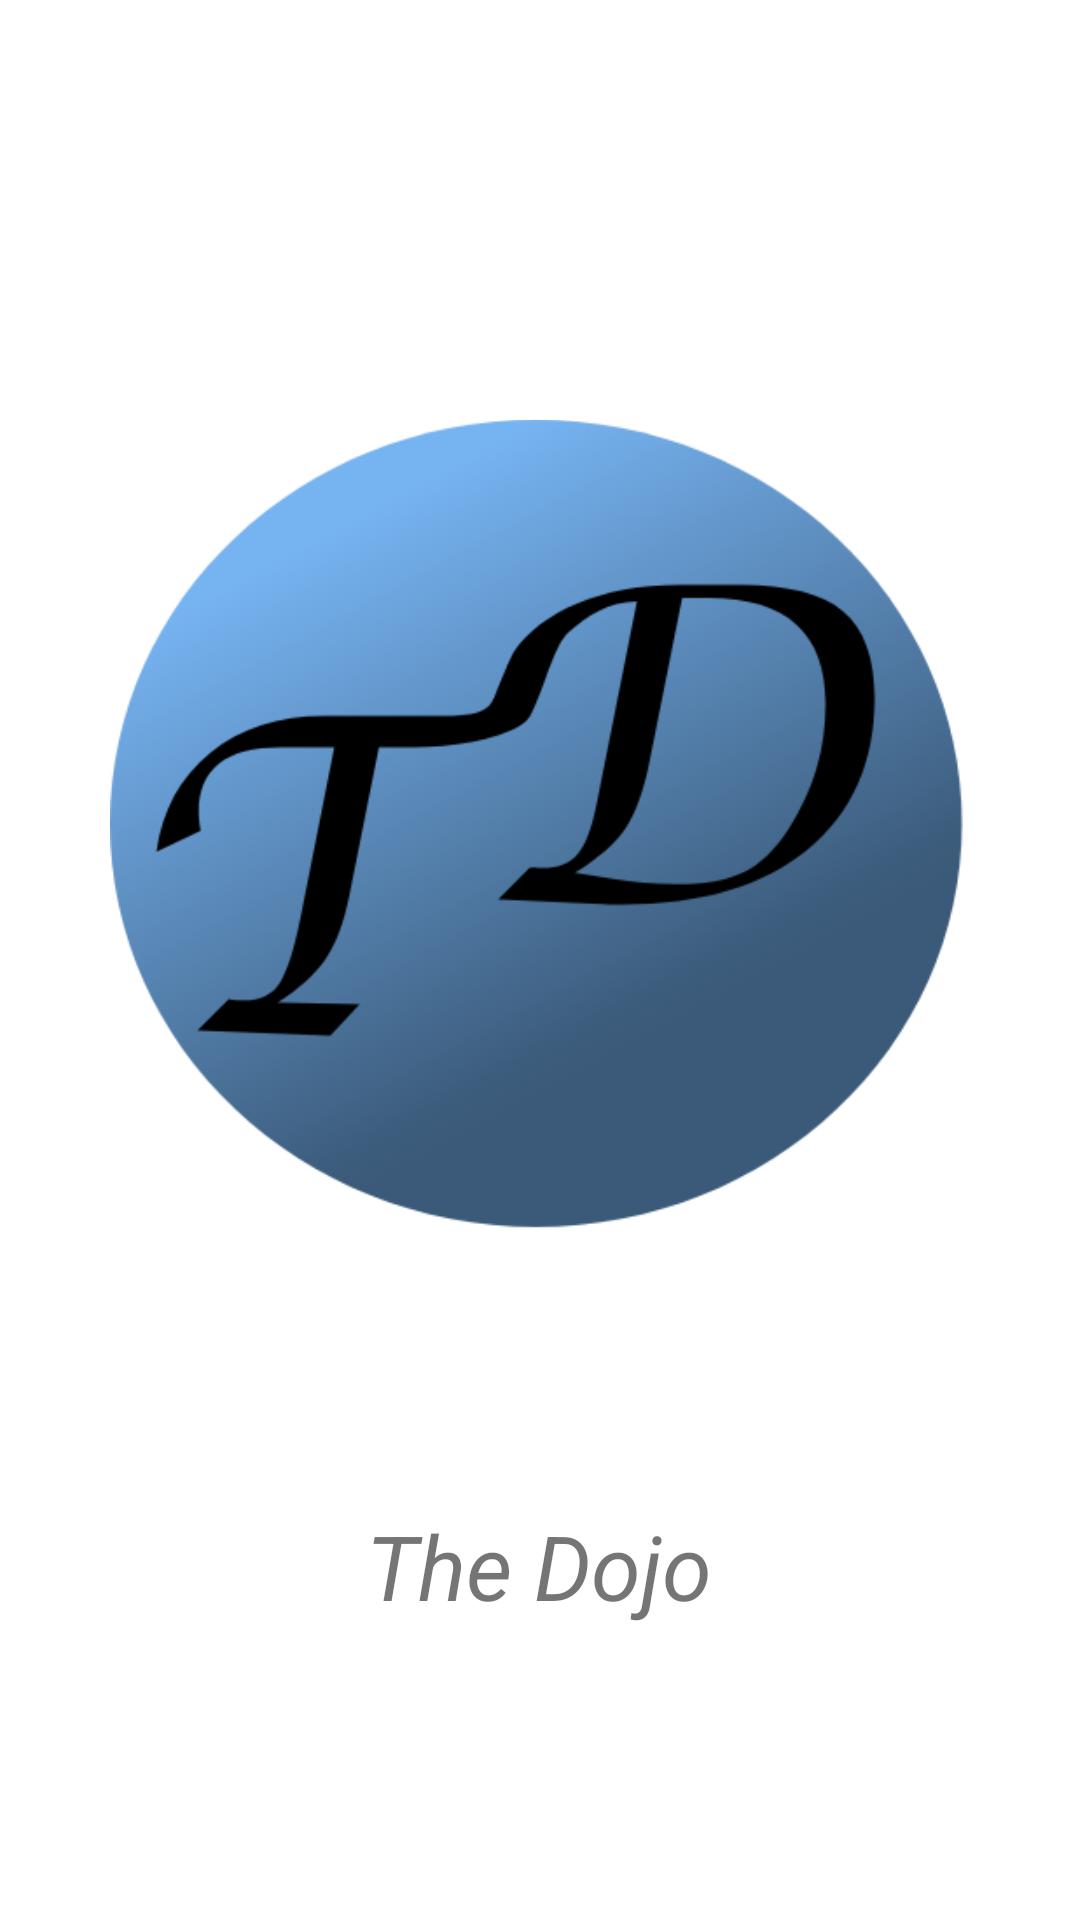

Write the Android layout XML for this screen, with the resource values it uses.
<!-- AndroidManifest.xml: application theme AppTheme -->
<!-- res/layout/activity_splash_screen.xml -->
<?xml version="1.0" encoding="utf-8"?>
<androidx.constraintlayout.widget.ConstraintLayout
    xmlns:android="http://schemas.android.com/apk/res/android"
    xmlns:app="http://schemas.android.com/apk/res-auto"
    xmlns:tools="http://schemas.android.com/tools"
    android:layout_width="match_parent"
    android:layout_height="match_parent"
    android:orientation="vertical"
    tools:context=".SplashScreen"
    android:background="#FFFFFF"
    >
    
    <ImageView
        android:id="@+id/imageView"
        android:layout_width="286dp"
        android:layout_height="330dp"
        android:src="@drawable/project1_logo"
        app:layout_constraintBottom_toBottomOf="parent"
        app:layout_constraintEnd_toEndOf="parent"
        app:layout_constraintHorizontal_bias="0.496"
        app:layout_constraintStart_toStartOf="parent"
        app:layout_constraintTop_toTopOf="parent"
        app:layout_constraintVertical_bias="0.356" />
    
    <TextView
        android:layout_width="wrap_content"
        android:layout_height="wrap_content"
        android:text="@string/the_dojo"
        android:textSize="30sp"
        android:textStyle="italic"
        android:typeface="serif"
        app:layout_constraintBottom_toBottomOf="parent"
        app:layout_constraintEnd_toEndOf="parent"
        app:layout_constraintHorizontal_bias="0.498"
        app:layout_constraintStart_toStartOf="parent"
        app:layout_constraintTop_toBottomOf="@+id/imageView"
        app:layout_constraintVertical_bias="0.384" />
</androidx.constraintlayout.widget.ConstraintLayout>
<!-- resources referenced by this layout -->
<resources>
  <!-- drawable project1_logo: png bitmap (drawable, 60110 bytes) -->
  <string name="the_dojo">The Dojo</string>
  <style name="AppTheme" parent="Theme.AppCompat.Light.DarkActionBar">
          
          <item name="colorPrimary">@color/colorPrimary</item>
          <item name="colorPrimaryDark">@color/colorPrimaryDark</item>
          <item name="colorAccent">@color/colorAccent</item>
          <item name="fontFamily">@font/title_font</item>
      </style>
  <color name="colorPrimary">#6200EE</color>
  <color name="colorPrimaryDark">#3700B3</color>
  <color name="colorAccent">#03DAC5</color>
</resources>
